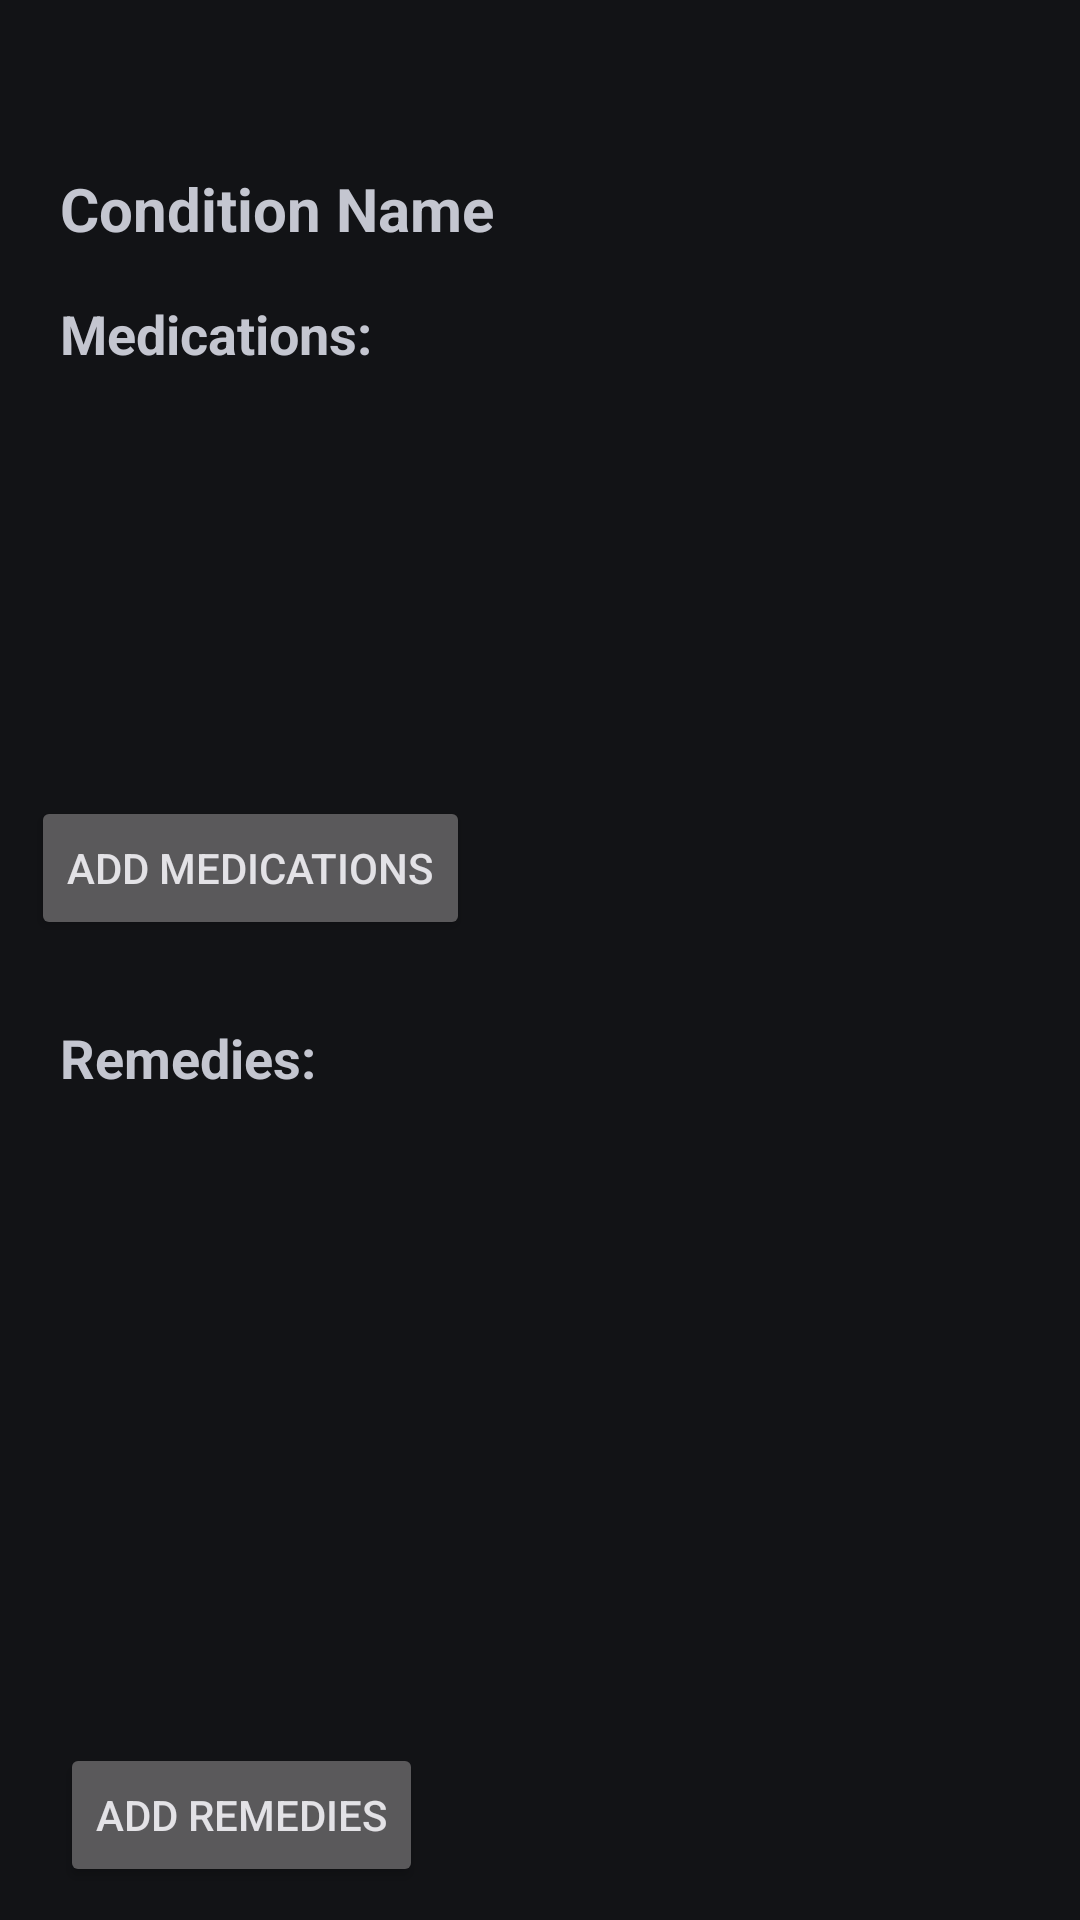

The Android layout XML behind this screen, and the referenced resources:
<!-- AndroidManifest.xml: application theme Theme.Material3.DynamicColors.Dark -->
<!-- res/layout/activity_meds.xml -->
<?xml version="1.0" encoding="utf-8"?>
<androidx.constraintlayout.widget.ConstraintLayout xmlns:android="http://schemas.android.com/apk/res/android"
    xmlns:app="http://schemas.android.com/apk/res-auto"
    xmlns:tools="http://schemas.android.com/tools"
    android:id="@+id/meds"
    android:layout_width="match_parent"
    android:layout_height="match_parent"
    tools:context=".meds">

    

    

    <TextView
        android:id="@+id/conditionTitle"
        android:layout_width="wrap_content"
        android:layout_height="wrap_content"
        android:layout_marginStart="20dp"
        android:layout_marginTop="56dp"
        android:text="Condition Name"
        android:textSize="20sp"
        android:textStyle="bold"
        app:layout_constraintStart_toStartOf="parent"
        app:layout_constraintTop_toTopOf="parent" />

    <TextView
        android:id="@+id/tabletsLabel"
        android:layout_width="wrap_content"
        android:layout_height="wrap_content"
        android:layout_marginStart="20dp"
        android:layout_marginTop="16dp"
        android:text="Medications:"
        android:textSize="18sp"
        android:textStyle="bold"
        app:layout_constraintStart_toStartOf="parent"
        app:layout_constraintTop_toBottomOf="@+id/conditionTitle" />

    <ListView
        android:id="@+id/tabletsListView"
        android:layout_width="361dp"
        android:layout_height="123dp"

        app:layout_constraintBottom_toBottomOf="parent"
        app:layout_constraintEnd_toEndOf="parent"
        app:layout_constraintHorizontal_bias="0.4"

        app:layout_constraintStart_toStartOf="parent"
        app:layout_constraintTop_toTopOf="parent"
        app:layout_constraintVertical_bias="0.228" />

    <Button
        android:id="@+id/addTabletButton"
        android:layout_width="wrap_content"
        android:layout_height="wrap_content"
        android:text="Add Medications"
        android:textColorLink="#17b8bd"
        app:layout_constraintBottom_toBottomOf="parent"
        app:layout_constraintEnd_toEndOf="parent"
        app:layout_constraintHorizontal_bias="0.049"
        app:layout_constraintStart_toStartOf="parent"
        app:layout_constraintTop_toTopOf="parent"
        app:layout_constraintVertical_bias="0.448" />

    <TextView
        android:id="@+id/remediesLabel"
        android:layout_width="wrap_content"
        android:layout_height="wrap_content"
        android:layout_marginStart="20dp"
        android:text="Remedies:"
        android:textSize="18sp"
        android:textStyle="bold"
        app:layout_constraintBottom_toBottomOf="parent"
        app:layout_constraintStart_toStartOf="parent"
        app:layout_constraintTop_toTopOf="parent"
        app:layout_constraintVertical_bias="0.553" />

    <ListView
        android:id="@+id/remediesListView"
        android:layout_width="352dp"
        android:layout_height="125dp"
        android:layout_marginTop="444dp"
        app:layout_constraintEnd_toEndOf="parent"
        app:layout_constraintHorizontal_bias="0.338"
        app:layout_constraintStart_toStartOf="parent"
        app:layout_constraintTop_toTopOf="parent" />

    <Button
        android:id="@+id/addRemedyButton"
        android:layout_width="wrap_content"
        android:layout_height="wrap_content"
        android:layout_marginStart="20dp"
        android:layout_marginTop="12dp"
        android:text="Add Remedies"
        android:textColorLink="#17b8bd"
        app:layout_constraintStart_toStartOf="parent"
        app:layout_constraintTop_toBottomOf="@id/remediesListView" />

</androidx.constraintlayout.widget.ConstraintLayout>
<!-- resources referenced by this layout -->
<resources>

</resources>
